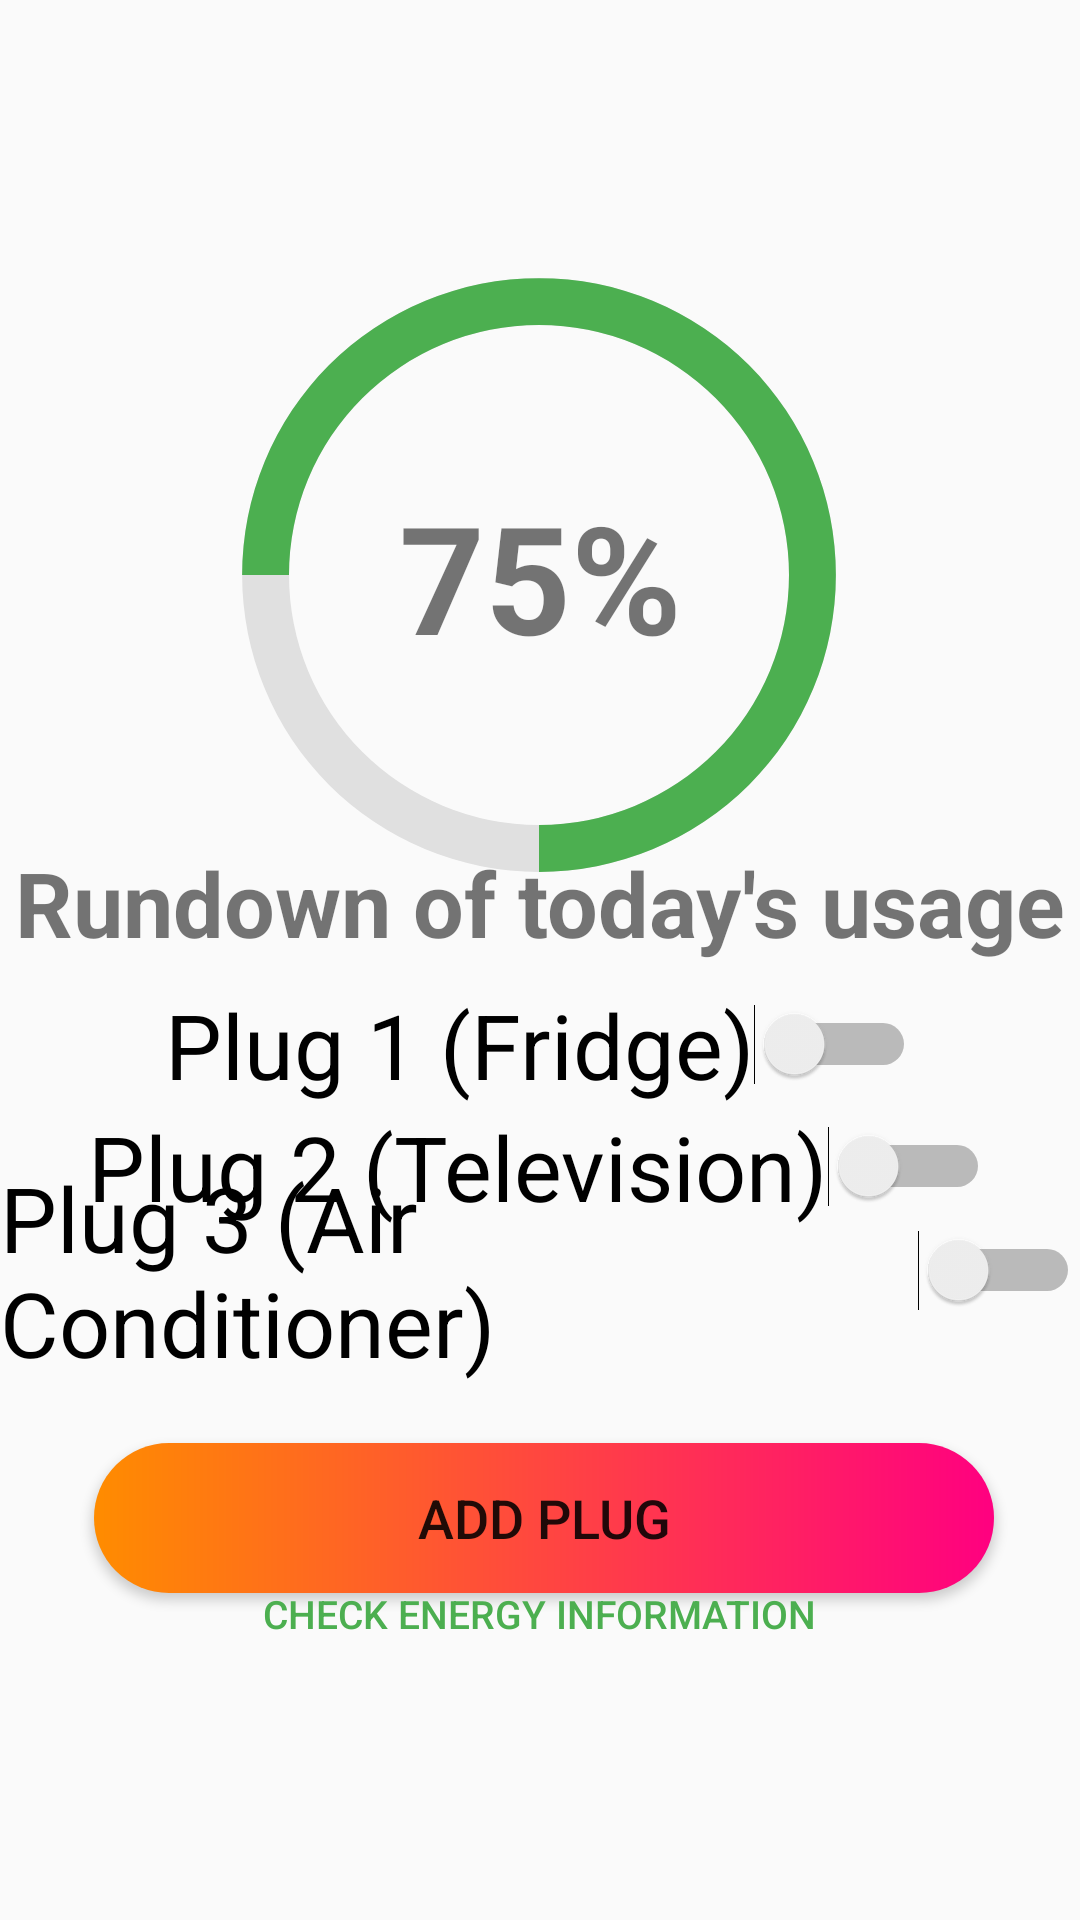

This screen was rendered from an Android layout file. Write that file and the resources it references.
<!-- AndroidManifest.xml: application theme Theme.SolarHub -->
<!-- res/layout/activity_main_screen.xml -->
<?xml version="1.0" encoding="utf-8"?>
<androidx.constraintlayout.widget.ConstraintLayout xmlns:android="http://schemas.android.com/apk/res/android"
    xmlns:app="http://schemas.android.com/apk/res-auto"
    xmlns:tools="http://schemas.android.com/tools"
    android:id="@+id/main"
    android:layout_width="match_parent"
    android:layout_height="match_parent"
    android:background="@drawable/background"
    tools:context=".Main.MainScreenActivity">



    <ProgressBar
        android:id="@+id/progressBar"
        style="?android:attr/progressBarStyleHorizontal"
        android:layout_width="250dp"
        android:layout_height="200dp"
        android:layout_centerHorizontal="true"
        android:indeterminate="false"
        android:max="100"
        android:progress="75"
        android:progressDrawable="@drawable/circular_progress_bar"
        app:layout_constraintBottom_toBottomOf="parent"
        app:layout_constraintEnd_toEndOf="parent"
        app:layout_constraintHorizontal_bias="0.496"
        app:layout_constraintStart_toStartOf="parent"
        app:layout_constraintTop_toTopOf="parent"
        app:layout_constraintVertical_bias="0.208" />



    <TextView
        android:id="@+id/progressText"
        android:layout_width="149dp"
        android:layout_height="77dp"
        android:layout_centerInParent="false"
        android:text="75%"
        android:textAlignment="center"
        android:textSize="50dp"
        android:textStyle="bold"
        app:layout_constraintBottom_toBottomOf="@+id/progressBar"
        app:layout_constraintEnd_toEndOf="@+id/progressBar"
        app:layout_constraintHorizontal_bias="0.504"
        app:layout_constraintStart_toStartOf="@+id/progressBar"
        app:layout_constraintTop_toTopOf="@+id/progressBar"
        app:layout_constraintVertical_bias="0.544" />

    <LinearLayout
        android:id="@+id/plugList"
        android:layout_width="wrap_content"
        android:layout_height="wrap_content"
        android:orientation="vertical"
        android:layout_below="@id/progressBar"
        android:layout_centerHorizontal="true"
        android:layout_marginTop="50dp">

    </LinearLayout>


    <Button
        android:id="@+id/addPlugButton"
        android:layout_width="300dp"
        android:layout_height="50dp"
        android:layout_below="@id/plugList"
        android:layout_alignParentBottom="true"
        android:layout_centerHorizontal="true"
        android:background="@drawable/gradient_background"
        android:text="ADD PLUG"
        android:textSize="18dp"
        app:layout_constraintBottom_toBottomOf="parent"
        app:layout_constraintEnd_toEndOf="parent"
        app:layout_constraintHorizontal_bias="0.522"
        app:layout_constraintStart_toStartOf="parent"
        app:layout_constraintTop_toBottomOf="@+id/plug3Switch"
        app:layout_constraintVertical_bias="0.155" />

    <TextView
        android:id="@+id/textView"
        android:layout_width="wrap_content"
        android:layout_height="wrap_content"
        android:text="Rundown of today's usage"
        android:textSize="30sp"
        android:textStyle="bold"
        app:layout_constraintBottom_toBottomOf="parent"
        app:layout_constraintEnd_toEndOf="parent"
        app:layout_constraintStart_toStartOf="parent"
        app:layout_constraintTop_toTopOf="parent"
        app:layout_constraintVertical_bias="0.468" />

    <Switch
        android:id="@+id/plug3Switch"
        android:layout_width="wrap_content"
        android:layout_height="wrap_content"
        android:text="Plug 3 (Air Conditioner)"
        android:textSize="30sp"
        app:layout_constraintBottom_toBottomOf="parent"
        app:layout_constraintEnd_toEndOf="parent"
        app:layout_constraintHorizontal_bias="0.576"
        app:layout_constraintStart_toStartOf="parent"
        app:layout_constraintTop_toTopOf="parent"
        app:layout_constraintVertical_bias="0.683" />

    <Switch
        android:id="@+id/plug1Switch"
        android:layout_width="wrap_content"
        android:layout_height="wrap_content"
        android:text="Plug 1 (Fridge)"
        android:textSize="30sp"
        app:layout_constraintBottom_toBottomOf="parent"
        app:layout_constraintEnd_toEndOf="parent"
        app:layout_constraintStart_toStartOf="parent"
        app:layout_constraintTop_toTopOf="parent"
        app:layout_constraintVertical_bias="0.547" />

    <Switch
        android:id="@+id/plug2Switch"
        android:layout_width="wrap_content"
        android:layout_height="wrap_content"
        android:text="Plug 2 (Television)"
        android:textSize="30sp"
        app:layout_constraintBottom_toBottomOf="parent"
        app:layout_constraintEnd_toEndOf="parent"
        app:layout_constraintHorizontal_bias="0.495"
        app:layout_constraintStart_toStartOf="parent"
        app:layout_constraintTop_toTopOf="parent"
        app:layout_constraintVertical_bias="0.615" />

    <Button
        android:id="@+id/energyinfo"
        android:layout_width="200dp"
        android:layout_height="37dp"
        android:layout_alignParentBottom="true"
        android:layout_centerHorizontal="true"
        android:background="#0000"
        android:text="CHECK ENERGY INFORMATION"
        android:textColor="@color/green"
        android:textSize="13dp"
        app:layout_constraintBottom_toBottomOf="parent"
        app:layout_constraintEnd_toEndOf="parent"
        app:layout_constraintHorizontal_bias="0.497"
        app:layout_constraintStart_toStartOf="parent"
        app:layout_constraintTop_toTopOf="parent"
        app:layout_constraintVertical_bias="0.861" />

</androidx.constraintlayout.widget.ConstraintLayout>
<!-- resources referenced by this layout -->
<resources>
  <color name="green">#4CAF50</color>
  <!-- drawable circular_progress_bar (drawable) -->
  <?xml version="1.0" encoding="utf-8"?>
  <layer-list xmlns:android="http://schemas.android.com/apk/res/android">
  
      <item android:id="@android:id/background">
          <shape android:shape="ring"
              android:innerRadiusRatio="3"
              android:thicknessRatio="16"
              android:useLevel="false">
              <solid android:color="#e0e0e0" />
          </shape>
      </item>
      
      <item android:id="@android:id/progress">
          <rotate
              android:fromDegrees="-90"
              android:toDegrees="270">
              <shape android:shape="ring"
                  android:innerRadiusRatio="3"
                  android:thicknessRatio="16"
                  android:useLevel="true">
                  <solid android:color="#4CAF50" />
              </shape>
          </rotate>
      </item>
  
  
  </layer-list>
  <!-- drawable gradient_background (drawable) -->
  <?xml version="1.0" encoding="utf-8"?>
  <shape xmlns:android="http://schemas.android.com/apk/res/android"
      android:shape="rectangle">
      <gradient
          android:startColor="#FF8C00"
          android:endColor="#FF0080"
          android:angle="0"/>
  
      <corners android:radius="50dp"></corners>
  
  </shape>
  <style name="Theme.SolarHub" parent="Base.Theme.SolarHub" />
  <style name="Base.Theme.SolarHub" parent="Theme.AppCompat.DayNight.NoActionBar">
          
          
      </style>
</resources>
